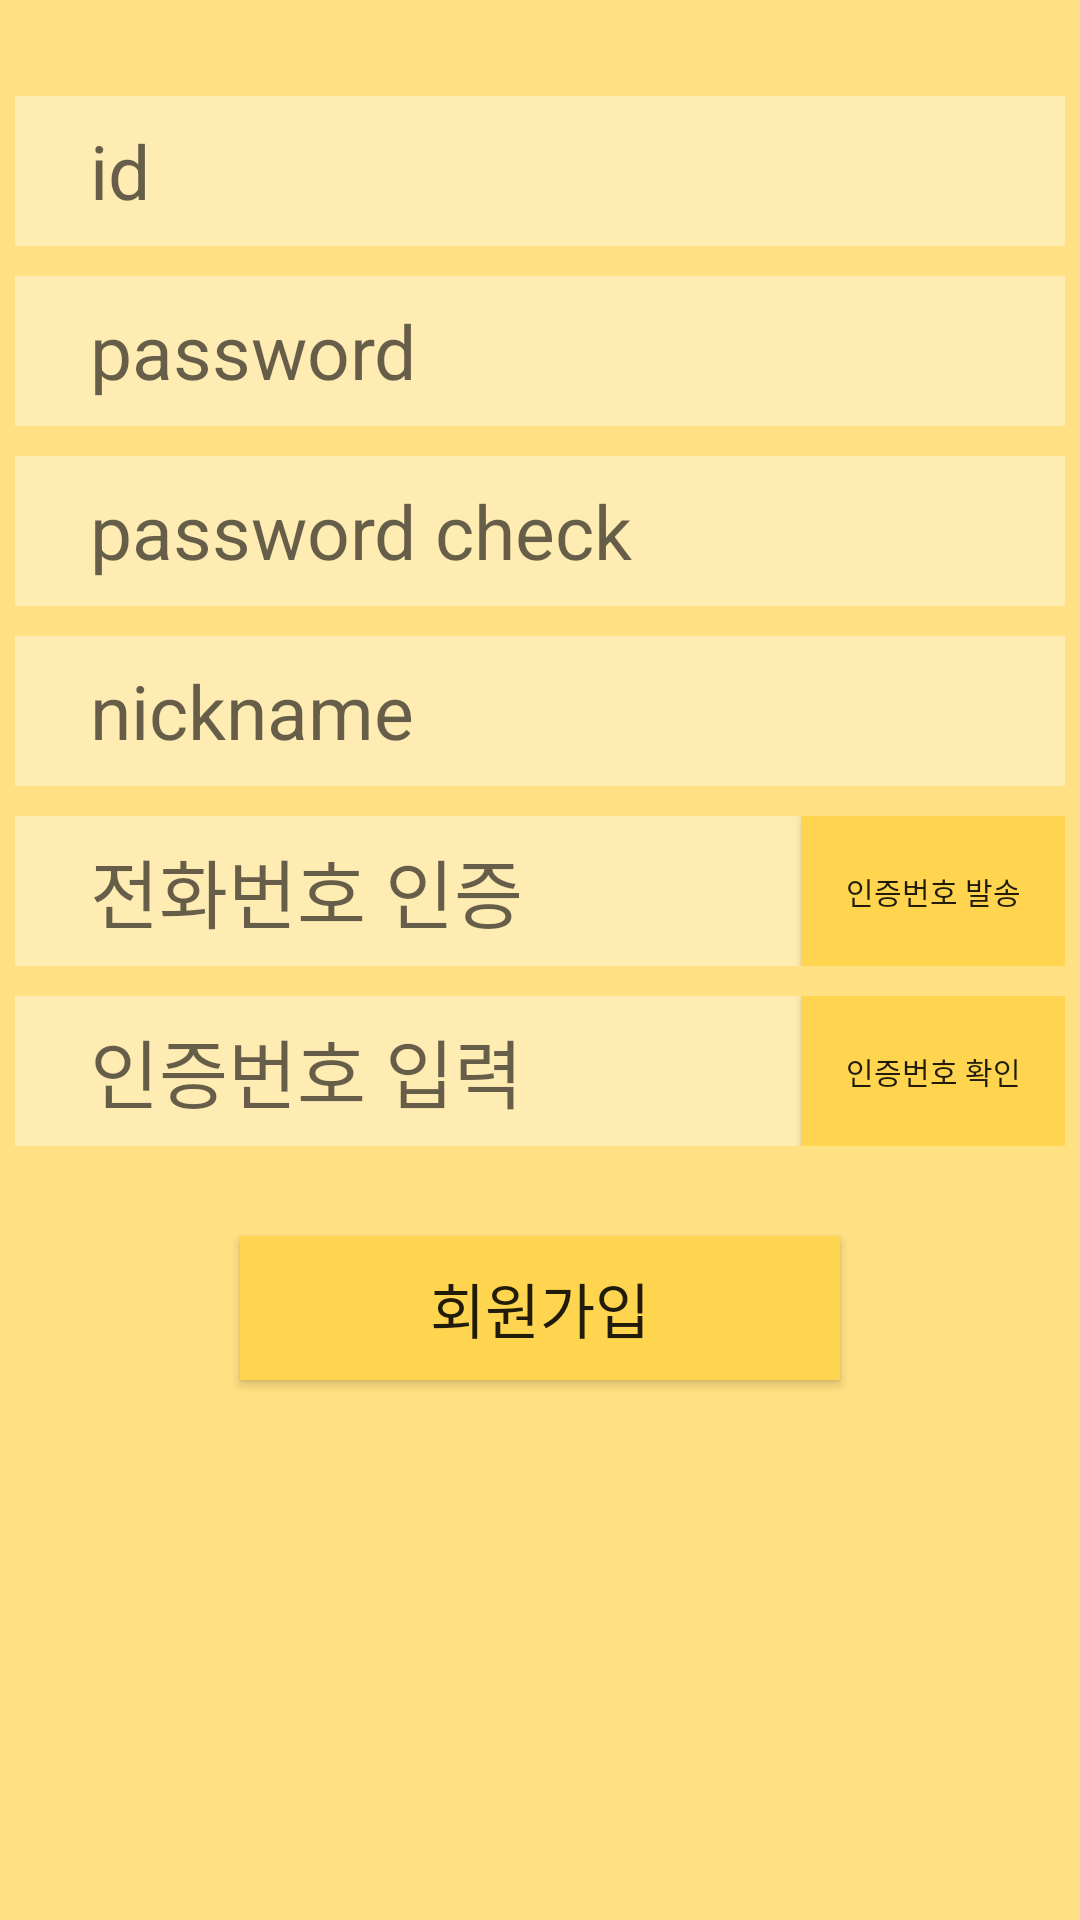

Reconstruct the res/layout file that produces this screen, plus the resources it refers to.
<!-- AndroidManifest.xml: application theme Theme.SoVoRo -->
<!-- res/layout/activity_sovoro_signup.xml -->
<?xml version="1.0" encoding="utf-8"?>
<androidx.constraintlayout.widget.ConstraintLayout xmlns:android="http://schemas.android.com/apk/res/android"
    xmlns:app="http://schemas.android.com/apk/res-auto"
    xmlns:tools="http://schemas.android.com/tools"
    android:layout_width="match_parent"
    android:layout_height="match_parent"
    tools:context=".SoVoRoSignup"
    android:background="@color/amber_200"
    >
    <ImageView
        android:layout_width="wrap_content"
        android:layout_height="wrap_content"
        android:src="@drawable/text_logo"
        android:id="@+id/signup_logo"
        android:adjustViewBounds="true"
        app:layout_constraintLeft_toLeftOf="parent"
        app:layout_constraintRight_toRightOf="parent"
        app:layout_constraintBottom_toBottomOf="parent"
        app:layout_constraintTop_toTopOf="parent"
        app:layout_constraintVertical_bias="0.05"
        />

    <EditText
        style="@style/EditText_Style"
        android:id="@+id/sovoro_signup_id"
        android:hint="id"
        app:layout_constraintTop_toBottomOf="@+id/signup_logo"
        app:layout_constraintLeft_toLeftOf="parent"
        app:layout_constraintRight_toRightOf="parent"
        android:layout_marginBottom="20dp"
        />
    <EditText
        style="@style/EditText_Style"
        android:id="@+id/sovoro_signup_password"
        android:hint="password"
        app:layout_constraintTop_toBottomOf="@+id/sovoro_signup_id"
        app:layout_constraintLeft_toLeftOf="parent"
        app:layout_constraintRight_toRightOf="parent"
        android:layout_marginTop="10dp"
        android:maxLines="16"
        android:inputType="textWebPassword"
        />
    <EditText
        style="@style/EditText_Style"
        android:id="@+id/sovoro_signup_password_check"
        android:hint="password check"
        app:layout_constraintTop_toBottomOf="@+id/sovoro_signup_password"
        app:layout_constraintLeft_toLeftOf="parent"
        app:layout_constraintRight_toRightOf="parent"
        android:layout_marginTop="10dp"
        android:maxLines="16"
        android:inputType="textWebPassword"
        />
    <EditText
        style="@style/EditText_Style"
        android:id="@+id/sovoro_signup_nickname"
        android:hint="nickname"
        app:layout_constraintTop_toBottomOf="@+id/sovoro_signup_password_check"
        app:layout_constraintLeft_toLeftOf="parent"
        app:layout_constraintRight_toRightOf="parent"
        android:layout_marginTop="10dp"
        />
    <androidx.constraintlayout.widget.ConstraintLayout
        android:layout_width="wrap_content"
        android:layout_height="50dp"
        app:layout_constraintTop_toBottomOf="@+id/sovoro_signup_nickname"
        app:layout_constraintRight_toRightOf="parent"
        app:layout_constraintLeft_toLeftOf="parent"
        android:id="@+id/sovoro_signup_sms_layout"
        android:layout_marginTop="10dp"
        >
        <EditText
            style="@style/EditText_Style"
            android:id="@+id/sovoro_signup_sms_send_input"
            android:hint="전화번호 인증"
            app:layout_constraintTop_toTopOf="parent"
            app:layout_constraintLeft_toLeftOf="parent"
            app:layout_constraintRight_toRightOf="parent"
            android:maxLength="11"
            android:inputType="phone"
            android:singleLine="true"/>
        <Button
            android:id="@+id/sovoro_signup_sms_send"
            style="@style/Button_Style"
            android:layout_width="wrap_content"
            android:layout_height="50dp"
            android:background="@color/amber_300"
            android:text="인증번호 발송"
            android:textSize="10sp"
            app:layout_constraintRight_toRightOf="parent"
            app:layout_constraintTop_toTopOf="parent"
            app:layout_constraintBottom_toBottomOf="parent"
            />
    </androidx.constraintlayout.widget.ConstraintLayout>

    <androidx.constraintlayout.widget.ConstraintLayout
        android:layout_width="wrap_content"
        android:layout_height="50dp"
        android:id="@+id/sovoro_signup_sms_confirm_layout"
        app:layout_constraintLeft_toLeftOf="parent"
        app:layout_constraintRight_toRightOf="parent"
        app:layout_constraintTop_toBottomOf="@id/sovoro_signup_sms_layout"
        android:layout_marginTop="10dp"
        >
        <EditText
            style="@style/EditText_Style"
            android:id="@+id/sovoro_sms_confirm_input"
            android:hint="인증번호 입력"
            app:layout_constraintTop_toTopOf="parent"
            app:layout_constraintBottom_toBottomOf="parent"
            app:layout_constraintLeft_toLeftOf="parent"
            app:layout_constraintRight_toRightOf="parent"
            android:maxLength="11"
            android:inputType="phone"
            />
        <Button
            style="@style/Button_Style"
            android:id="@+id/sovoro_signup_sms_confirm"
            android:layout_width="wrap_content"
            android:layout_height="50dp"
            android:text="인증번호 확인"
            android:textSize="10sp"
            app:layout_constraintRight_toRightOf="parent"
            app:layout_constraintTop_toTopOf="parent"
            app:layout_constraintBottom_toBottomOf="parent"
            android:background="@color/amber_300"
            />
    </androidx.constraintlayout.widget.ConstraintLayout>
    <Button
        android:layout_marginTop="30dp"
        android:id="@+id/sovoro_signup"
        style="@style/Button_Style"
        android:layout_width="200dp"
        android:layout_height="wrap_content"
        android:text="회원가입"
        android:textSize="20sp"
        app:layout_constraintTop_toBottomOf="@+id/sovoro_signup_sms_confirm_layout"
        app:layout_constraintLeft_toLeftOf="parent"
        app:layout_constraintRight_toRightOf="parent"
        android:background="@color/amber_300"
        />


</androidx.constraintlayout.widget.ConstraintLayout>
<!-- resources referenced by this layout -->
<resources>
  <color name="amber_200">#FFE082</color>
  <color name="amber_300">#FFD54F</color>
  <style name="Button_Style">
          <item name="fontFamily">@font/jua</item>
      </style>
  <style name="EditText_Style">
          <item name="fontFamily">@font/jua</item>
          <item name="android:background">@color/amber_100</item>
          <item name="android:layout_width">350dp</item>
          <item name="android:layout_height">50dp</item>
          <item name="android:textSize">25dp</item>
          <item name="android:paddingLeft">25dp</item>
          <item name="singleLine">true</item>
      </style>
  <style name="Theme.SoVoRo" parent="Theme.MaterialComponents.DayNight.DarkActionBar">
          
          <item name="colorPrimary">@color/purple_500</item>
          <item name="colorPrimaryVariant">@color/purple_700</item>
          <item name="colorOnPrimary">@color/white</item>
          
          <item name="colorSecondary">@color/teal_200</item>
          <item name="colorSecondaryVariant">@color/teal_700</item>
          <item name="colorOnSecondary">@color/black</item>
          
          <item name="android:statusBarColor" tools:targetApi="l">?attr/colorPrimaryVariant</item>
          
          <item name="windowActionBar">false</item>
          <item name="windowNoTitle">true</item>
      </style>
  <color name="amber_100">#FFECB3</color>
  <color name="purple_500">#FF6200EE</color>
  <color name="purple_700">#FF3700B3</color>
  <color name="white">#FFFFFFFF</color>
  <color name="teal_200">#FF03DAC5</color>
  <color name="teal_700">#FF018786</color>
  <color name="black">#FF000000</color>
</resources>
